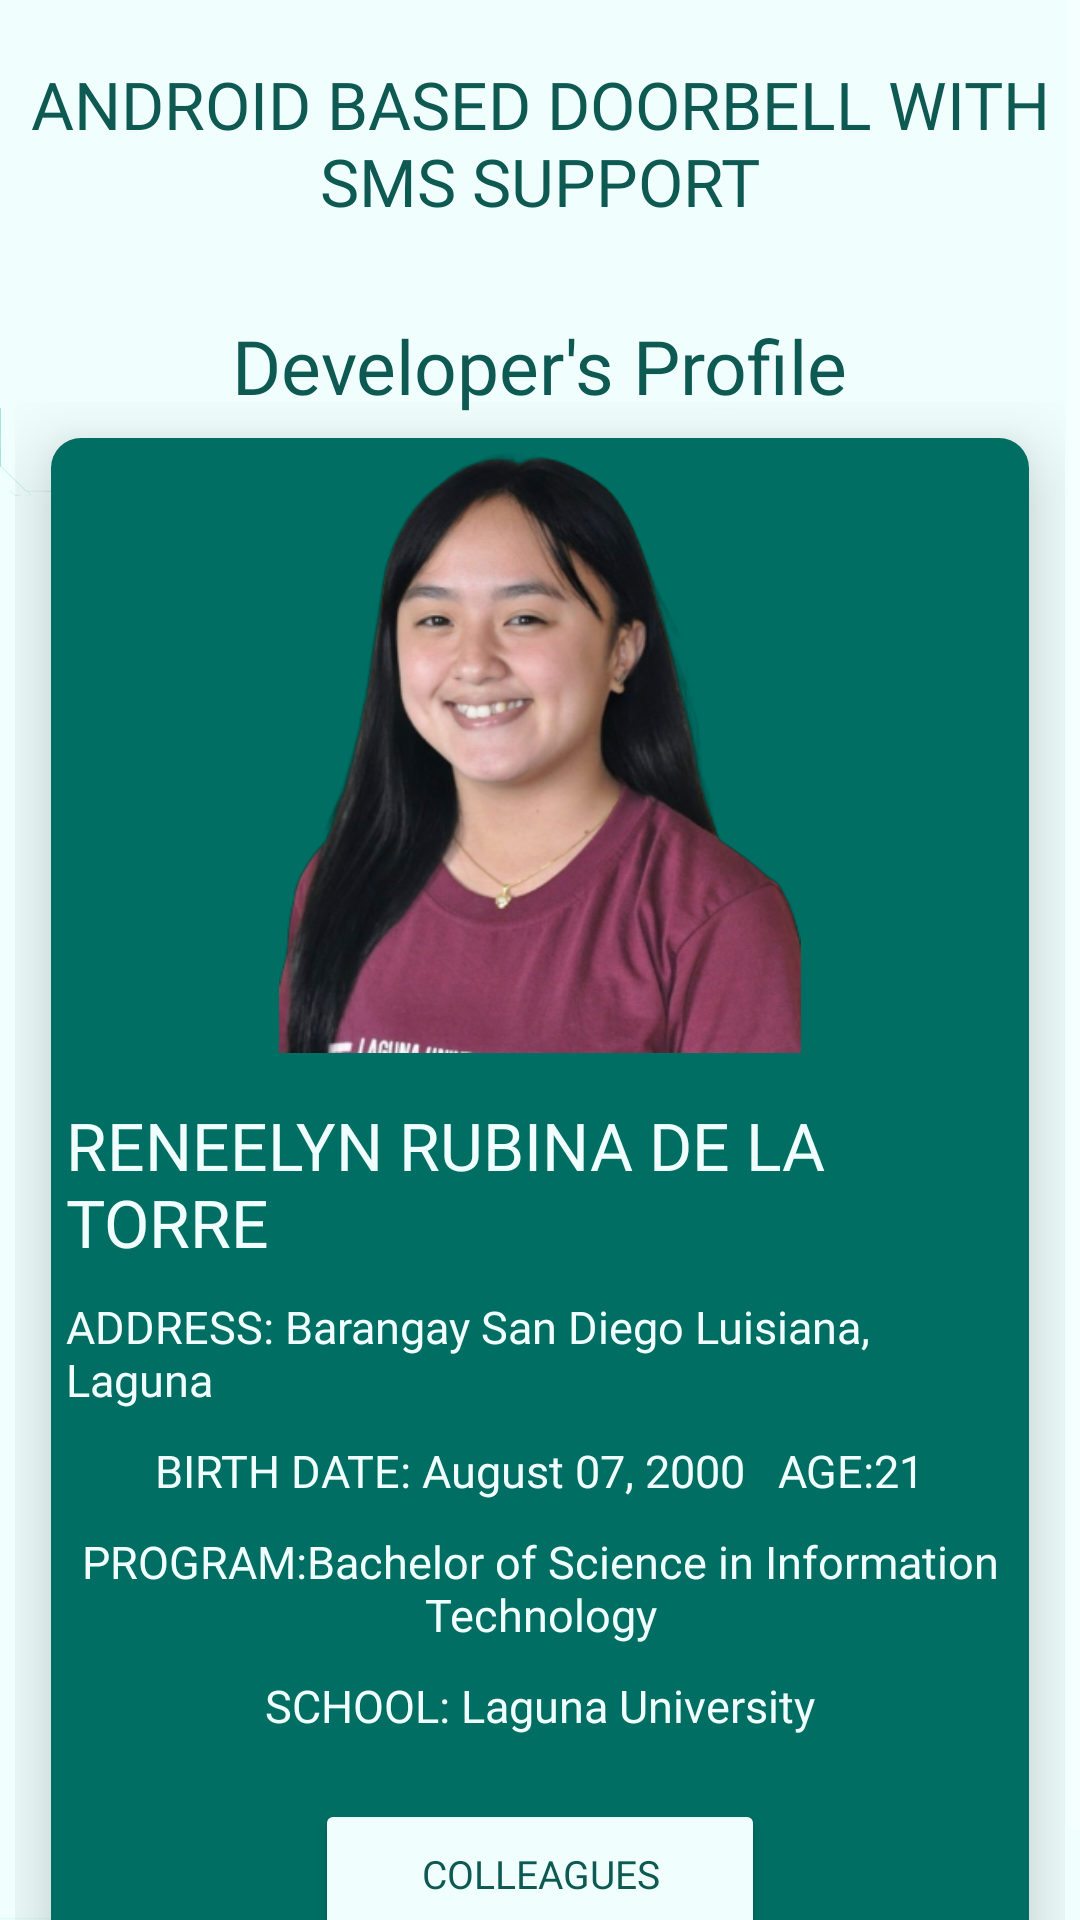

This screen was rendered from an Android layout file. Write that file and the resources it references.
<!-- AndroidManifest.xml: application theme Theme.Design.NoActionBar -->
<!-- res/layout/fragment_renee.xml -->
<?xml version="1.0" encoding="utf-8"?>
<ScrollView
    xmlns:android="http://schemas.android.com/apk/res/android"
    xmlns:app="http://schemas.android.com/apk/res-auto"
    xmlns:tools="http://schemas.android.com/tools"
    android:layout_width="match_parent"
    android:layout_height="match_parent"
    android:background="@drawable/bg25"
    tools:context="com.smsnotif.doorbellsms.reneelyn">

    <LinearLayout
        android:orientation="vertical"
        android:layout_width="match_parent"
        android:layout_height="wrap_content">

        <RelativeLayout
            android:layout_marginTop="10dp"
            android:layout_width="match_parent"
            android:layout_height="wrap_content">

            <TextView
                android:id="@id/title"
                android:layout_width="wrap_content"
                android:layout_height="wrap_content"
                android:layout_alignParentTop="true"
                android:layout_centerHorizontal="true"
                android:layout_marginTop="10dp"
                android:gravity="center"
                android:fontFamily="@font/aquirebold"
                android:text="ANDROID BASED DOORBELL WITH SMS SUPPORT"
                android:textColor="#0E5A53"
                android:textSize="22sp" />
            <TextView
                android:id="@id/title_t2"
                android:layout_width="wrap_content"
                android:layout_height="wrap_content"
                android:layout_below="@id/title"
                android:layout_marginTop="30dp"
                android:layout_centerHorizontal="true"
                android:fontFamily="@font/antoniobold"
                android:text="Developer's Profile"
                android:textColor="#0E5A53"
                android:textSize="25sp" />

        </RelativeLayout>
        
        <GridLayout
            android:layout_marginTop="-10dp"
            android:layout_width="match_parent"
            android:layout_height="match_parent"
            android:alignmentMode="alignMargins"
            android:columnCount="1"
            android:columnOrderPreserved="false"
            android:padding="5dp"
            android:rowCount="1"
            android:elevation="15dp">
            <androidx.cardview.widget.CardView
                android:layout_width="wrap_content"
                android:layout_height="wrap_content"
                android:layout_rowWeight="1"
                android:layout_columnWeight="1"
                android:layout_margin="12dp"
                app:cardBackgroundColor="#C9FFFFFF"
                app:cardCornerRadius="10dp"
                app:cardElevation="16dp">

                <LinearLayout
                    android:layout_width="match_parent"
                    android:layout_height="match_parent"
                    android:background="#006E63"
                    android:gravity="center"
                    android:orientation="vertical"
                    android:padding="5dp">

                    <ImageView
                        android:id="@+id/devimg1"
                        android:layout_width="200dp"
                        android:layout_height="200dp"
                        android:src="@drawable/renee"/>

                    <TextView
                        android:layout_width="wrap_content"
                        android:layout_height="wrap_content"
                        android:layout_marginTop="16dp"
                        android:fontFamily="@font/antoniobold"
                        android:text="RENEELYN RUBINA DE LA TORRE"
                        android:textColor="#F0FFFE"
                        android:textSize="22sp" />
                    <TextView
                        android:layout_width="wrap_content"
                        android:layout_height="wrap_content"
                        android:layout_marginTop="10dp"
                        android:fontFamily="@font/antoniobold"
                        android:text="ADDRESS: Barangay San Diego Luisiana, Laguna"
                        android:textColor="#F0FFFE"
                        android:textSize="15sp" />
                    <TextView
                        android:layout_width="wrap_content"
                        android:layout_height="wrap_content"
                        android:layout_marginTop="10dp"

                        android:fontFamily="@font/antoniobold"
                        android:text="BIRTH DATE: August 07, 2000   AGE:21"
                        android:textColor="#F0FFFE"
                        android:textSize="15sp" />
                    <TextView
                        android:layout_width="wrap_content"
                        android:layout_height="wrap_content"
                        android:layout_marginTop="10dp"
                        android:layout_marginStart="0dp"
                        android:fontFamily="@font/antoniobold"
                        android:textAlignment="center"
                        android:text="PROGRAM:Bachelor of Science in Information Technology"
                        android:textColor="#F0FFFE"
                        android:textSize="15sp" />
                    <TextView
                        android:layout_width="wrap_content"
                        android:layout_height="wrap_content"
                        android:layout_marginTop="10dp"
                        android:fontFamily="@font/antoniobold"
                        android:text="SCHOOL: Laguna University"
                        android:textColor="#F0FFFE"
                        android:textSize="15sp"
                        android:layout_marginBottom="20dp"/>
                    <Button
                        android:id="@+id/btnback"
                        android:layout_width="150dp"
                        android:layout_height="50dp"
                        android:layout_below="@+id/account"
                        android:layout_alignParentStart="true"
                        android:layout_alignParentEnd="true"
                        android:layout_marginStart="100dp"
                        android:layout_marginTop="1dp"
                        android:layout_marginEnd="100dp"
                        android:fontFamily="@font/antoniobold"
                        android:text="Colleagues"
                        android:textColor="#0E5A53"
                        android:textSize="13sp"
                        app:backgroundTint="#F0FFFE" />

                </LinearLayout>
            </androidx.cardview.widget.CardView>

        </GridLayout>
    </LinearLayout>


</ScrollView>
<!-- resources referenced by this layout -->
<resources>
  <!-- drawable bg25: png bitmap (drawable, 465419 bytes) -->
  <!-- drawable renee: png bitmap (drawable, 148881 bytes) -->
</resources>
